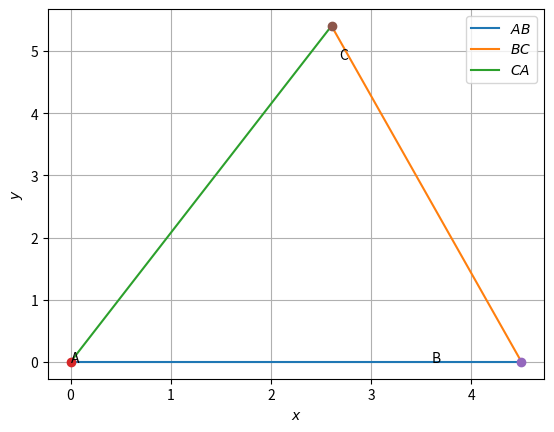

Recreate this plot in Python.
# -*- coding: utf-8 -*-
"""Untitled3.ipynb

Automatically generated by Colaboratory.

Original file is located at
    https://colab.research.google.com/<link-removed>
"""

# -*- coding: utf-8 -*-
"""Assignment 1
Automatically generated by Colaboratory.
Original file is located at
    https://colab.research.google.com/<link-removed>
"""
 
#Drawing a triangle given 3 sides
import numpy as np
import matplotlib.pyplot as plt
 
def line_gen(A,B):
  len =10
  x_AB = np.zeros((2,len))
  lam_1 = np.linspace(0,1,len)
  for i in range(len):
    temp1 = A + lam_1[i]*(B-A)
    x_AB[:,i]= temp1.T
  return x_AB
 
 
#Triangle sides
c =4.5
a =5
b =6
 
#Coordinates of C
p = (b**2 + c**2 - a**2 )/(2*b)
q = np.sqrt(b**2 - p**2)
 
print("Coordinates of C are (",p,",",q,")")
 
#Triangle vertices
A = np.array([0,0]) 
B = np.array([c,0]) 
C = np.array([p,q]) 
 
 
 
#Generating all lines
x_AB = line_gen(A,B)
x_BC = line_gen(B,C)
x_CA = line_gen(C,A)
 
#Plotting all lines
plt.plot(x_AB[0,:],x_AB[1,:],label='$AB$')
plt.plot(x_BC[0,:],x_BC[1,:],label='$BC$')
plt.plot(x_CA[0,:],x_CA[1,:],label='$CA$')
 
plt.plot(A[0], A[1], 'o')
plt.text(A[0] * (1 + 0.1), A[1] * (1 - 0.1) , 'A')
plt.plot(B[0], B[1], 'o')
plt.text(B[0] * (1 - 0.2), B[1] * (1) , 'B')
plt.plot(C[0], C[1], 'o')
plt.text(C[0] * (1 + 0.03), C[1] * (1 - 0.1) , 'C')
 
plt.xlabel('$x$')
plt.ylabel('$y$')
plt.legend(loc='best')
plt.grid() # minor
 
plt.show()